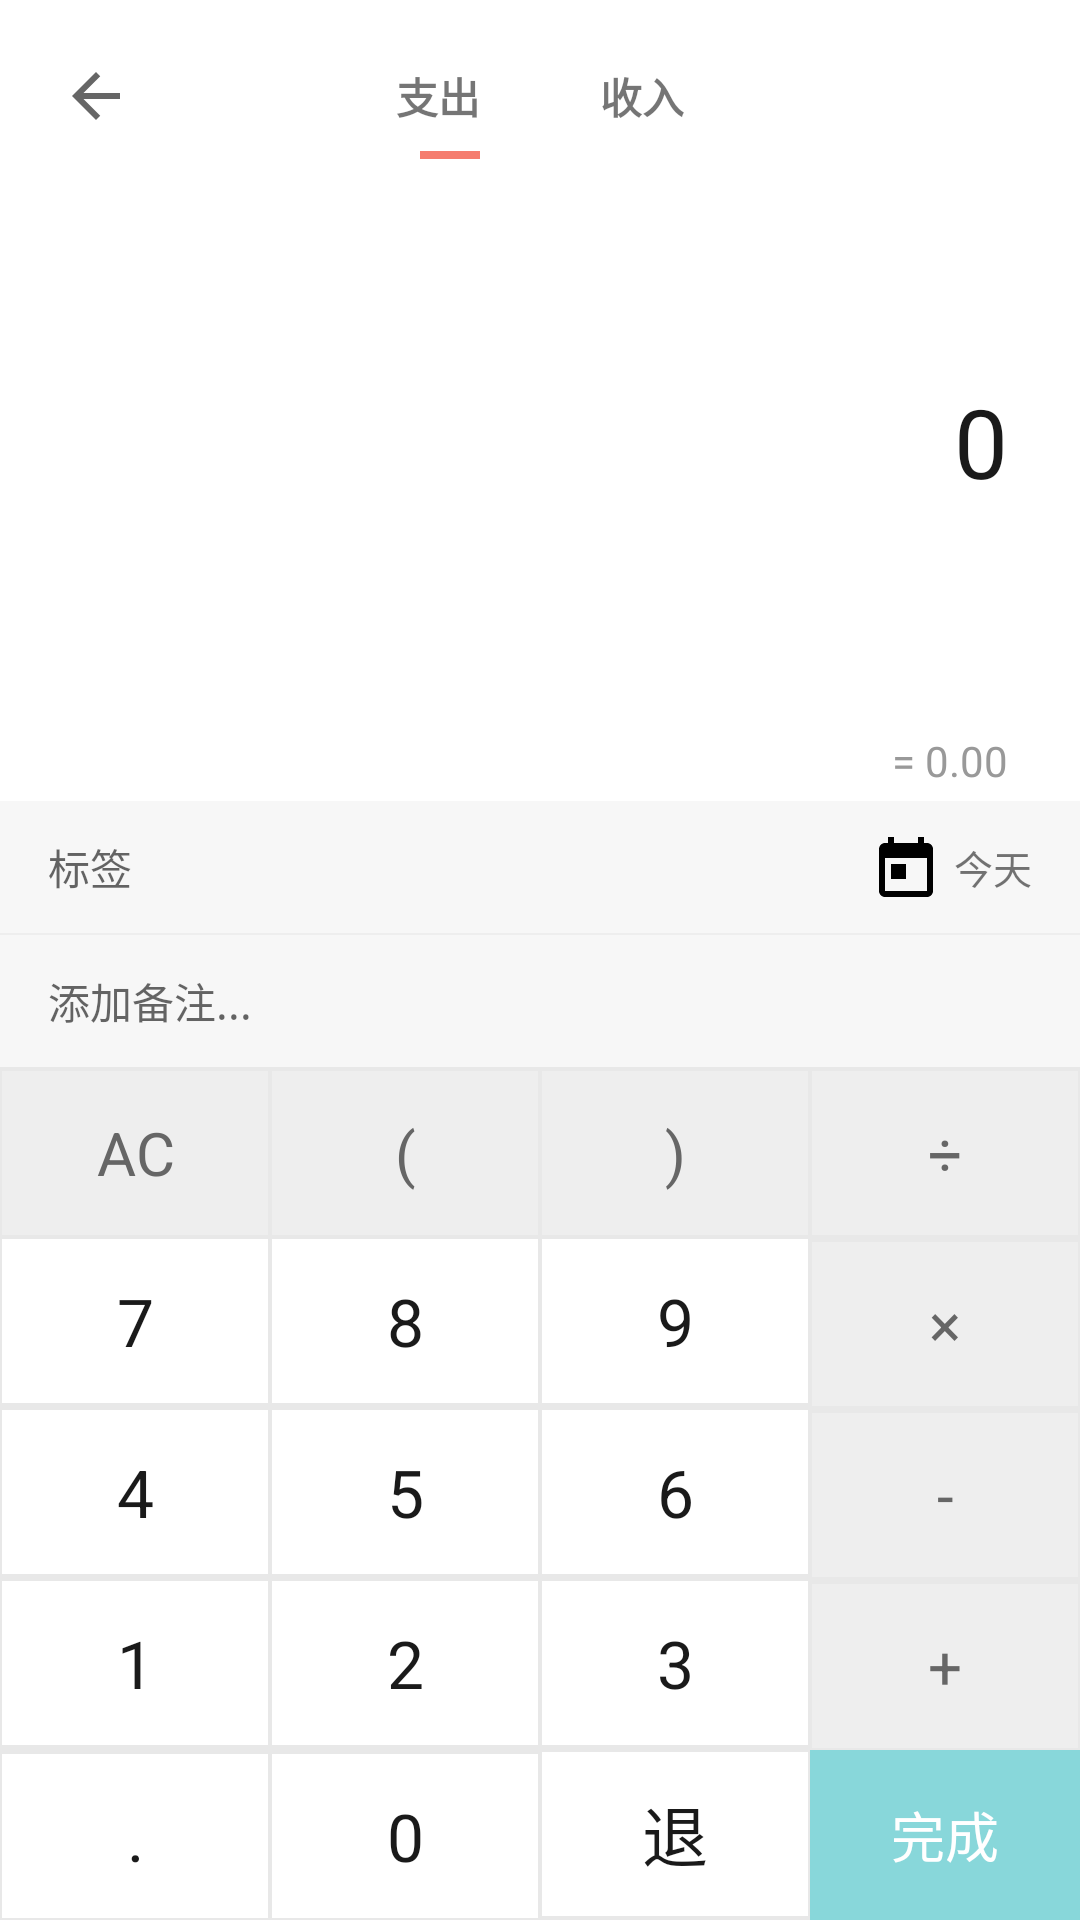

The Android layout XML behind this screen, and the referenced resources:
<!-- AndroidManifest.xml: application theme Theme.NuBook -->
<!-- res/layout/activity_input.xml -->
<?xml version="1.0" encoding="utf-8"?>
<LinearLayout
    xmlns:android="http://schemas.android.com/apk/res/android"
    xmlns:app="http://schemas.android.com/apk/res-auto"
    android:layout_width="match_parent"
    android:layout_height="match_parent"
    android:orientation="vertical"
    android:background="@color/white">

    
    <androidx.constraintlayout.widget.ConstraintLayout
        android:layout_width="match_parent"
        android:layout_height="0dp"
        android:layout_weight="1.2">

        
        <ImageView
            android:id="@+id/btn_close"
            android:layout_width="40dp"
            android:layout_height="40dp"
            android:src="@drawable/ic_back"
            android:padding="8dp"
            android:layout_marginStart="12dp"
            android:layout_marginTop="12dp"
            android:background="?attr/selectableItemBackgroundBorderless"
            app:layout_constraintStart_toStartOf="parent"
            app:layout_constraintTop_toTopOf="parent" />

        
        <LinearLayout
            android:id="@+id/layout_type_toggle"
            android:layout_width="wrap_content"
            android:layout_height="wrap_content"
            android:orientation="horizontal"
            android:gravity="center"
            app:layout_constraintEnd_toEndOf="parent"
            app:layout_constraintStart_toStartOf="parent"
            app:layout_constraintTop_toTopOf="@id/btn_close"
            app:layout_constraintBottom_toBottomOf="@id/btn_close">

            <TextView
                android:id="@+id/btn_expense"
                android:layout_width="wrap_content"
                android:layout_height="wrap_content"
                android:text="支出"
                android:textSize="14sp"
                android:textStyle="bold"
                android:padding="8dp"
                android:layout_marginEnd="12dp"/>

            <TextView
                android:id="@+id/btn_income"
                android:layout_width="wrap_content"
                android:layout_height="wrap_content"
                android:text="收入"
                android:textSize="14sp"
                android:textStyle="bold"
                android:padding="8dp"
                android:layout_marginStart="12dp"/>
        </LinearLayout>

        <View
            android:id="@+id/indicator_expense"
            android:layout_width="20dp"
            android:layout_height="2.5dp"
            android:background="@color/expense_color"
            app:layout_constraintTop_toBottomOf="@id/layout_type_toggle"
            app:layout_constraintStart_toStartOf="@id/layout_type_toggle"
            android:layout_marginStart="16dp" />

        <View
            android:id="@+id/indicator_income"
            android:layout_width="20dp"
            android:layout_height="2.5dp"
            android:background="@color/income_color"
            android:visibility="invisible"
            app:layout_constraintTop_toBottomOf="@id/layout_type_toggle"
            app:layout_constraintEnd_toEndOf="@id/layout_type_toggle"
            android:layout_marginEnd="16dp" />

        
        <TextView
            android:id="@+id/tv_expression"
            android:layout_width="0dp"
            android:layout_height="wrap_content"
            android:text="0"
            android:textSize="32sp"
            android:textColor="@color/text_primary"
            android:gravity="end"
            android:maxLines="2"
            android:paddingStart="24dp"
            android:paddingEnd="24dp"
            app:autoSizeTextType="uniform"
            app:autoSizeMinTextSize="16sp"
            app:autoSizeMaxTextSize="32sp"
            app:layout_constraintBottom_toTopOf="@id/tv_result"
            app:layout_constraintEnd_toEndOf="parent"
            app:layout_constraintStart_toStartOf="parent"
            app:layout_constraintTop_toBottomOf="@id/layout_type_toggle"
            app:layout_constraintVertical_bias="0.5" />

        <TextView
            android:id="@+id/tv_result"
            android:layout_width="0dp"
            android:layout_height="wrap_content"
            android:text="= 0.00"
            android:textSize="14sp"
            android:textColor="@color/text_hint"
            android:gravity="end"
            android:paddingStart="24dp"
            android:paddingEnd="24dp"
            android:paddingBottom="4dp"
            app:layout_constraintBottom_toBottomOf="parent"
            app:layout_constraintEnd_toEndOf="parent"
            app:layout_constraintStart_toStartOf="parent" />

    </androidx.constraintlayout.widget.ConstraintLayout>

    
    <LinearLayout
        android:layout_width="match_parent"
        android:layout_height="wrap_content"
        android:orientation="vertical"
        android:background="@color/bg_input">

        <LinearLayout
            android:layout_width="match_parent"
            android:layout_height="44dp"
            android:orientation="horizontal"
            android:gravity="center_vertical"
            android:paddingStart="16dp"
            android:paddingEnd="16dp">

            <AutoCompleteTextView
                android:id="@+id/et_tag"
                android:layout_width="0dp"
                android:layout_height="match_parent"
                android:layout_weight="1"
                android:background="@null"
                android:hint="标签"
                android:textSize="14sp"
                android:maxLines="1" />

            <TextView
                android:id="@+id/btn_date"
                android:layout_width="wrap_content"
                android:layout_height="match_parent"
                android:gravity="center"
                android:text="今天"
                android:textSize="13sp"
                android:paddingStart="8dp"
                android:drawableStart="@drawable/ic_calendar"
                android:drawablePadding="4dp"/>
        </LinearLayout>

        <View android:layout_width="match_parent" android:layout_height="0.5dp" android:background="#EEEEEE" />

        <EditText
            android:id="@+id/et_note"
            android:layout_width="match_parent"
            android:layout_height="44dp"
            android:background="@null"
            android:hint="添加备注..."
            android:textSize="14sp"
            android:paddingStart="16dp"
            android:paddingEnd="16dp"
            android:maxLines="1"
            android:inputType="text" />
    </LinearLayout>

    
    <GridLayout
        android:id="@+id/calculator_grid"
        android:layout_width="match_parent"
        android:layout_height="wrap_content"
        android:columnCount="4"
        android:rowCount="5"
        android:background="#E8E8E8"
        android:paddingTop="0.5dp">

        <TextView android:id="@+id/btn_clear" style="@style/CalcOpButton" android:text="AC"/>
        <TextView android:id="@+id/btn_left_bracket" style="@style/CalcOpButton" android:text="("/>
        <TextView android:id="@+id/btn_right_bracket" style="@style/CalcOpButton" android:text=")"/>
        <TextView android:id="@+id/btn_divide" style="@style/CalcOpButton" android:text="÷"/>

        <TextView android:id="@+id/btn_7" style="@style/CalcNumButton" android:text="7"/>
        <TextView android:id="@+id/btn_8" style="@style/CalcNumButton" android:text="8"/>
        <TextView android:id="@+id/btn_9" style="@style/CalcNumButton" android:text="9"/>
        <TextView android:id="@+id/btn_multiply" style="@style/CalcOpButton" android:text="×"/>

        <TextView android:id="@+id/btn_4" style="@style/CalcNumButton" android:text="4"/>
        <TextView android:id="@+id/btn_5" style="@style/CalcNumButton" android:text="5"/>
        <TextView android:id="@+id/btn_6" style="@style/CalcNumButton" android:text="6"/>
        <TextView android:id="@+id/btn_minus" style="@style/CalcOpButton" android:text="-"/>

        <TextView android:id="@+id/btn_1" style="@style/CalcNumButton" android:text="1"/>
        <TextView android:id="@+id/btn_2" style="@style/CalcNumButton" android:text="2"/>
        <TextView android:id="@+id/btn_3" style="@style/CalcNumButton" android:text="3"/>
        <TextView android:id="@+id/btn_plus" style="@style/CalcOpButton" android:text="+"/>

        <TextView android:id="@+id/btn_dot" style="@style/CalcNumButton" android:text="."/>
        <TextView android:id="@+id/btn_0" style="@style/CalcNumButton" android:text="0"/>
        <TextView android:id="@+id/btn_backspace" style="@style/CalcNumButton" android:text="退"/>
        <TextView
            android:id="@+id/btn_done"
            style="@style/CalcDoneButton"
            android:text="完成"
            android:layout_width="0dp"
            android:layout_gravity="fill" />
    </GridLayout>

</LinearLayout>
<!-- resources referenced by this layout -->
<resources>
  <color name="bg_input">#F7F7F7</color>
  <color name="expense_color">#f57c6e</color>
  <color name="income_color">#84c3b7</color>
  <color name="text_hint">#999999</color>
  <color name="text_primary">#1A1A1A</color>
  <color name="white">#FFFFFF</color>
  <!-- drawable ic_back (drawable) -->
  <?xml version="1.0" encoding="utf-8"?>
  <vector xmlns:android="http://schemas.android.com/apk/res/android"
      android:width="24dp"
      android:height="24dp"
      android:viewportWidth="24"
      android:viewportHeight="24"
      android:tint="@color/text_secondary">
      <path
          android:fillColor="@android:color/white"
          android:pathData="M20,11H7.83l5.59,-5.59L12,4l-8,8 8,8 1.41,-1.41L7.83,13H20v-2z" />
  </vector>
  <!-- drawable ic_calendar (drawable) -->
  <?xml version="1.0" encoding="utf-8"?>
  <vector xmlns:android="http://schemas.android.com/apk/res/android"
      android:width="24dp"
      android:height="24dp"
      android:viewportWidth="24"
      android:viewportHeight="24">
      <path
          android:fillColor="@android:color/black"
          android:pathData="M19,4h-1L18,2h-2v2L8,4L8,2L6,2v2L5,4c-1.11,0 -1.99,0.9 -1.99,2L3,20c0,1.1 0.89,2 2,2h14c1.1,0 2,-0.9 2,-2L21,6c0,-1.1 -0.9,-2 -2,-2zM19,20L5,20L5,9h14v11zM7,11h5v5L7,16z" />
  </vector>
  <style name="CalcDoneButton">
          <item name="android:layout_width">0dp</item>
          <item name="android:layout_height">56dp</item>
          <item name="android:layout_columnWeight">1</item>
          <item name="android:gravity">center</item>
          <item name="android:textSize">18sp</item>
          <item name="android:textColor">@color/white</item>
          <item name="android:background">@drawable/bg_calc_done_button</item>
          <item name="android:elevation">0dp</item>
          <item name="android:stateListAnimator">@null</item>
      </style>
  <color name="text_secondary">#666666</color>
  <!-- drawable bg_calc_done_button (drawable) -->
  <?xml version="1.0" encoding="utf-8"?>
  <selector xmlns:android="http://schemas.android.com/apk/res/android">
      <item android:state_pressed="true">
          <shape android:shape="rectangle">
              <solid android:color="#6CC0C3" />
          </shape>
      </item>
      <item>
          <shape android:shape="rectangle">
              <solid android:color="@color/lake_cyan" />
          </shape>
      </item>
  </selector>
  <!-- drawable bg_calc_button (drawable) -->
  <?xml version="1.0" encoding="utf-8"?>
  <selector xmlns:android="http://schemas.android.com/apk/res/android">
      <item android:state_pressed="true">
          <shape android:shape="rectangle">
              <solid android:color="#E0E0E0" />
          </shape>
      </item>
      <item>
          <shape android:shape="rectangle">
              <solid android:color="@color/white" />
              <stroke android:width="0.5dp" android:color="@color/divider" />
          </shape>
      </item>
  </selector>
  <!-- drawable bg_calc_op_button (drawable) -->
  <?xml version="1.0" encoding="utf-8"?>
  <selector xmlns:android="http://schemas.android.com/apk/res/android">
      <item android:state_pressed="true">
          <shape android:shape="rectangle">
              <solid android:color="#D5D5D5" />
          </shape>
      </item>
      <item>
          <shape android:shape="rectangle">
              <solid android:color="@color/bg_operator" />
              <stroke android:width="0.5dp" android:color="@color/divider" />
          </shape>
      </item>
  </selector>
  <color name="lake_cyan">#88d7da</color>
  <color name="mint_green">#84c3b7</color>
  <color name="bg_page">#FFFFFF</color>
  <color name="divider">#E8E8E8</color>
  <color name="bg_operator">#EEEEEE</color>
</resources>
